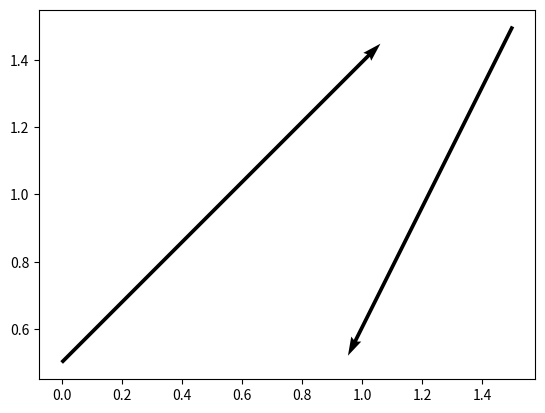

Generate this figure with matplotlib:
# Python program to explain
# matplotlib.pyplot.quiver method

# importing necessary libraries
import matplotlib.pyplot as plt

# defining necessary arrays
x_coordinate = [0, 1.5]
y_coordinate = [0.5, 1.5]
x_direction = [1, -0.5]
y_direction = [1, -1]

# plotting the graph
plt.quiver(x_coordinate, y_coordinate,
		x_direction, y_direction,
		scale_units ='xy', scale = 1.)
